Run: headless pygame with SDL's dummy video driver; simulated clock (each Clock.tick advances the game by its frame time, no real sleeping); random seed 0; keys injected as events and as key.get_pressed() state; no mouse input.
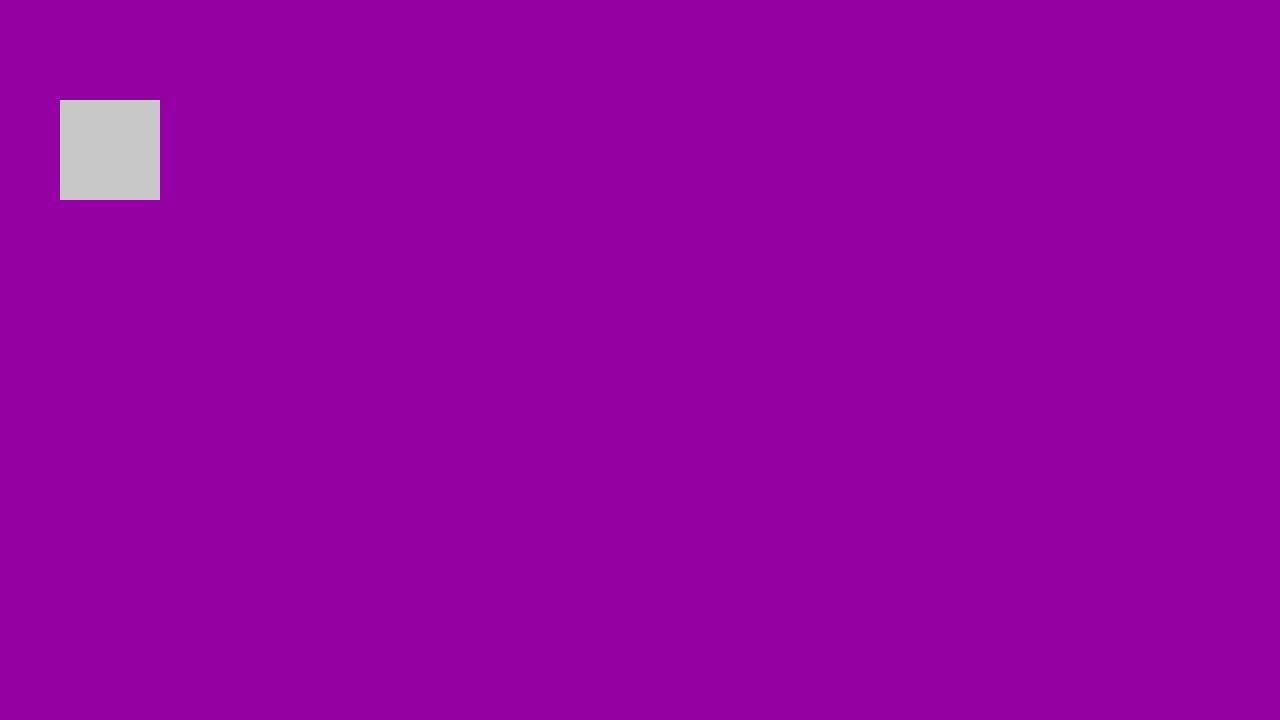
Frame 1 of 4 · flips 1–60 · no input
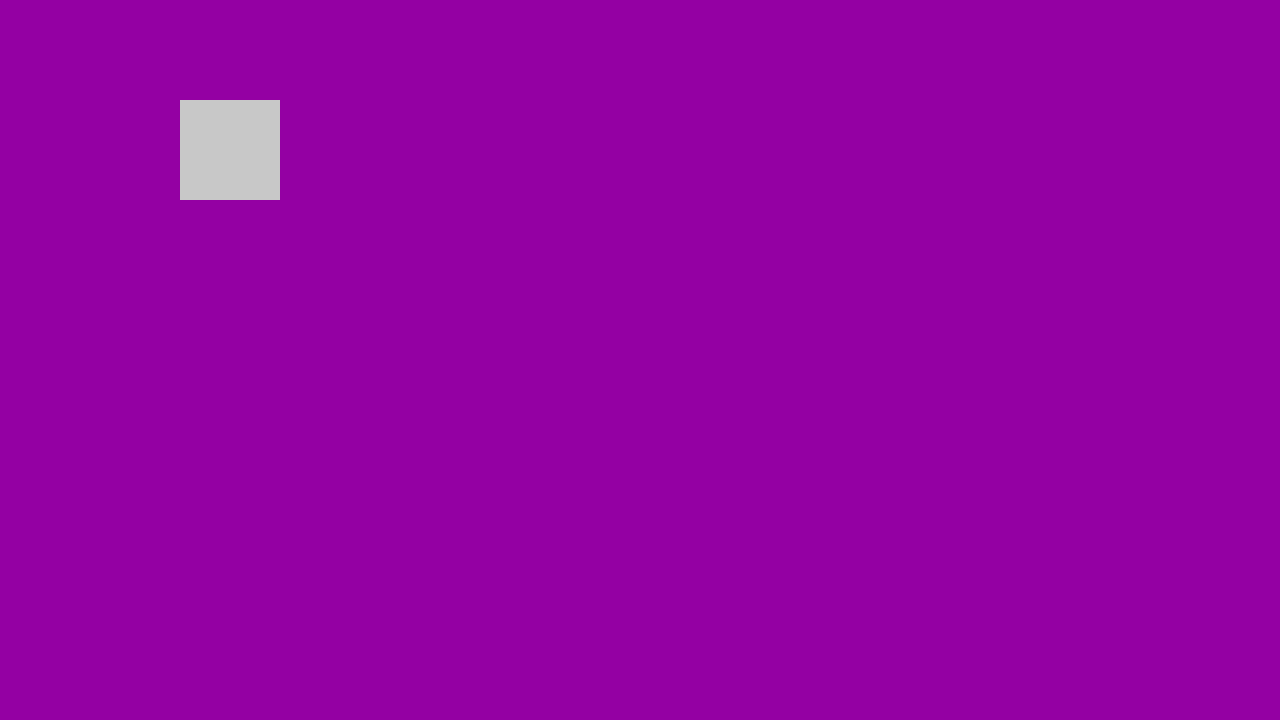
Frame 2 of 4 · flips 61–180 · tapped SPACE, RETURN · held RIGHT (→), D
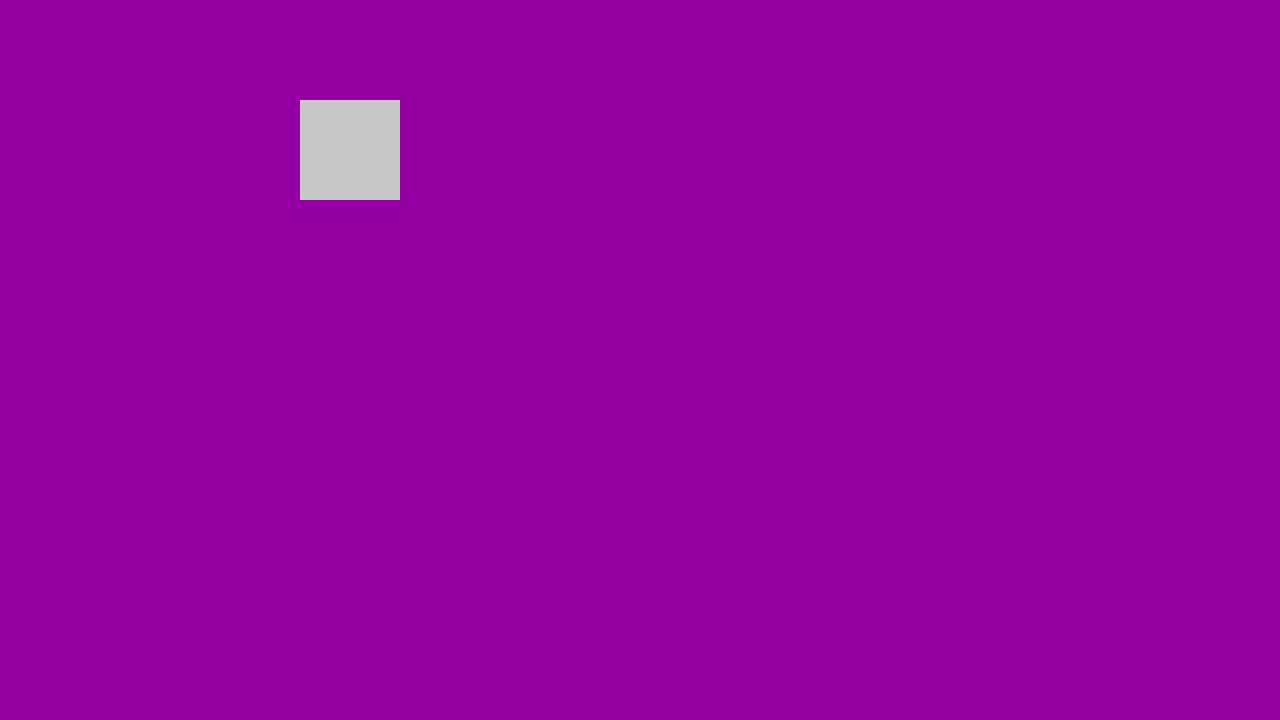
Frame 3 of 4 · flips 181–300 · held DOWN (↓), S
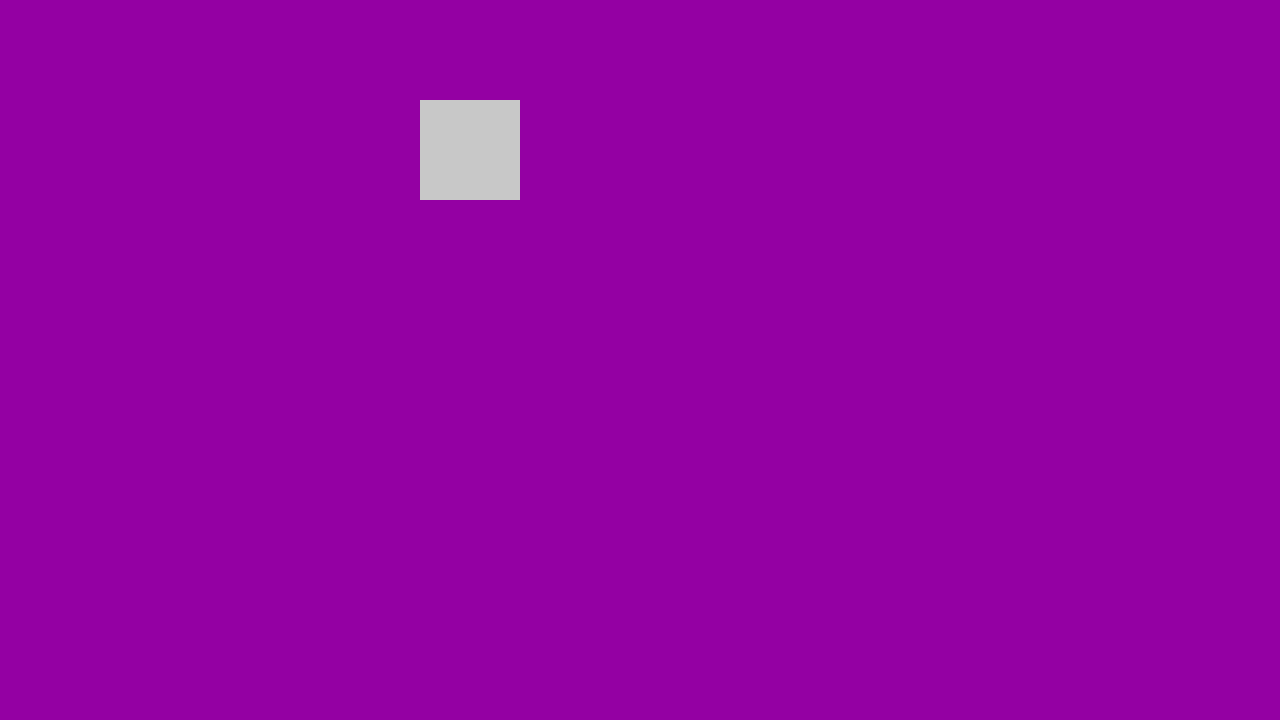
Frame 4 of 4 · flips 301–420 · held LEFT (←), A, UP (↑), W

The pygame program that drew these frames:

import pygame

pygame.init()

ancho = 1280
alto = 720
ventana = pygame.display.set_mode((ancho, alto))

x = 0
y = 100

exe = True

while exe:
    for event in pygame.event.get():
        if event.type == pygame.QUIT:
            exe = False

        if event.type == pygame.KEYDOWN:
            if event.key == pygame.K_ESCAPE:
                exe = False

    ventana.fill((148, 0, 163))

    x += 1
    if x > ancho:
        x = 0

    #Dibujar
    pygame.draw.rect(ventana, (200,200,200), (x, y, 100, 100))

    pygame.display.update()

    pygame.time.delay(1)
